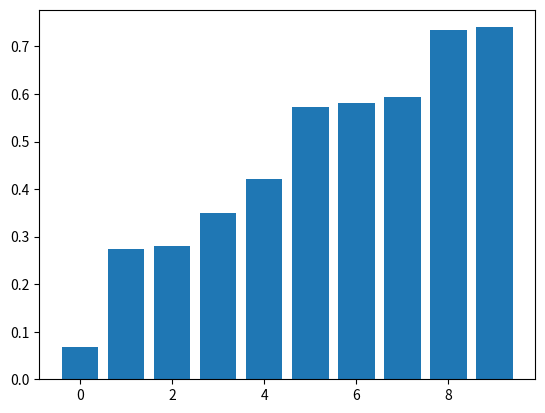

Generate this figure with matplotlib:
import numpy as np
import matplotlib.pyplot as plt


array = np.random.rand(10, 4)

sorted_array = array[array[:,1].argsort()]
print(sorted_array)

# Bar plot
plt.bar(range(len(sorted_array[:,1])), sorted_array[:,1])
plt.show()
